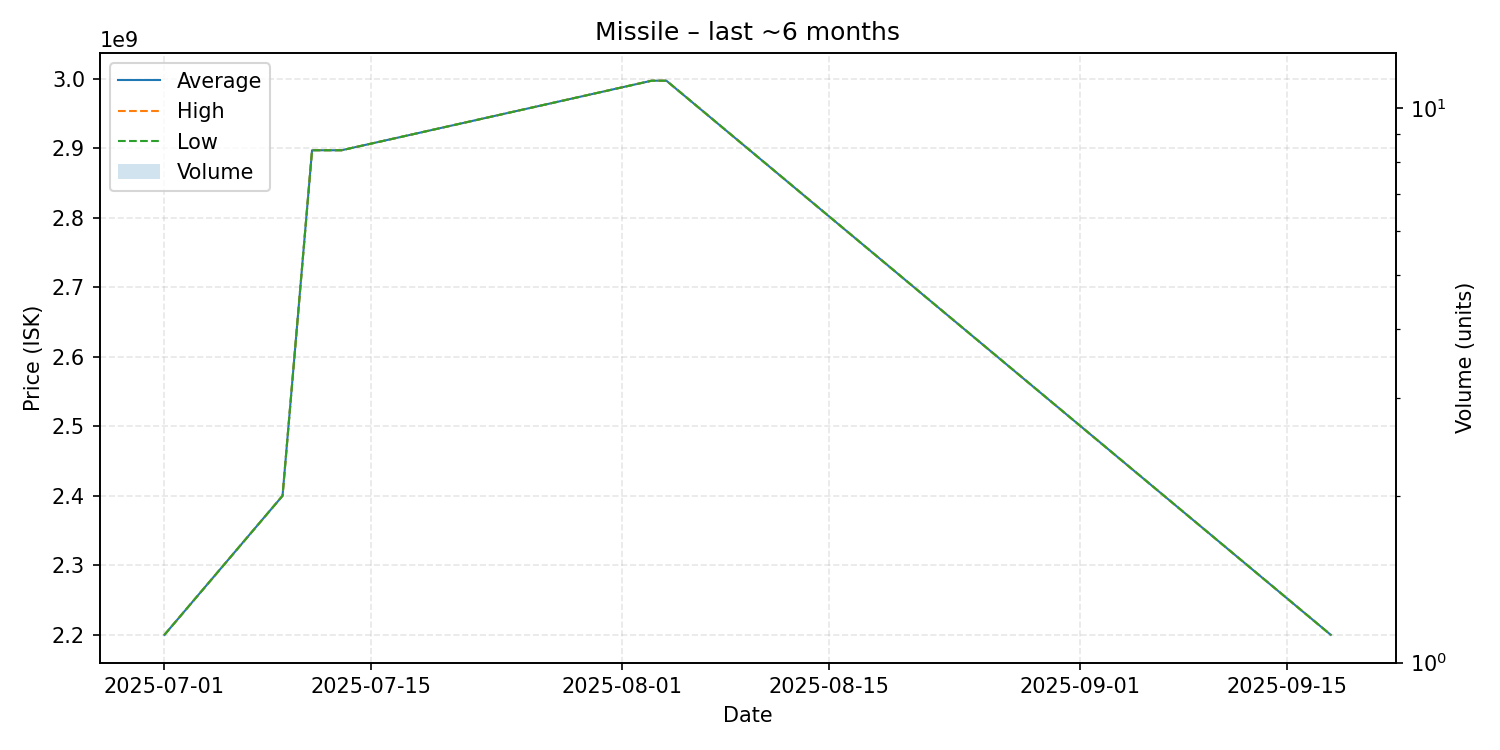

Data behind this chart, as committed beside it:
date, average, highest, lowest, order_count, volume
2025-07-01, 2200000000, 2200000000, 2200000000, 1, 1
2025-07-09, 2400000000, 2400000000, 2400000000, 1, 1
2025-07-11, 2897000000, 2897000000, 2897000000, 1, 1
2025-07-13, 2897000000, 2897000000, 2897000000, 1, 1
2025-08-03, 2997000000, 2997000000, 2997000000, 1, 1
2025-08-04, 2997000000, 2997000000, 2997000000, 1, 1
2025-09-18, 2200000000, 2200000000, 2200000000, 1, 1
